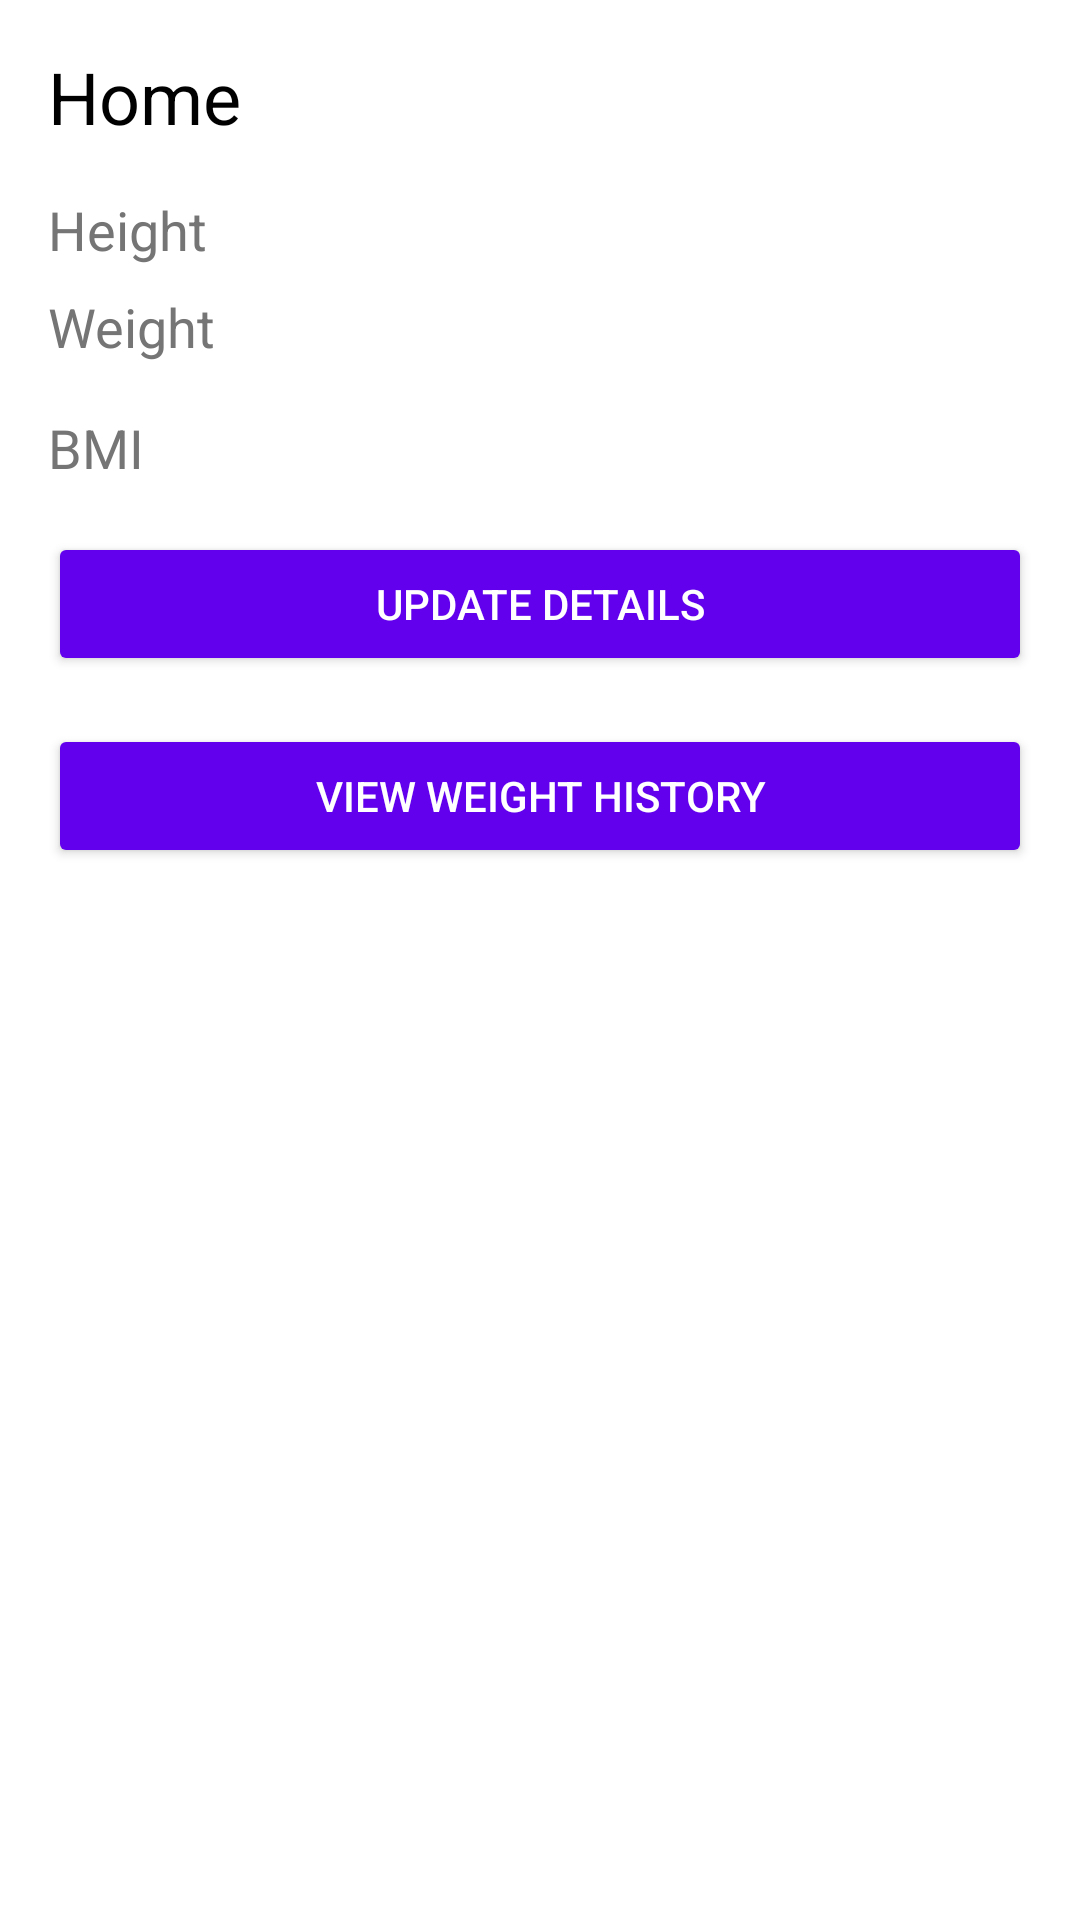

Write the Android layout XML for this screen, with the resource values it uses.
<!-- AndroidManifest.xml: application theme Theme.BMI -->
<!-- res/layout/activity_home.xml -->
<LinearLayout
    xmlns:android="http://schemas.android.com/apk/res/android"
    android:layout_width="match_parent"
    android:layout_height="match_parent"
    android:orientation="vertical"
    android:padding="16dp"
    android:background="@color/backgroundColor">

    <TextView
        android:layout_width="match_parent"
        android:layout_height="wrap_content"
        android:text="Home"
        android:textSize="24sp"
        android:textColor="@color/textColorPrimary"
        android:layout_marginBottom="16dp" />

    <TextView
        android:id="@+id/height_text_view"
        android:layout_width="match_parent"
        android:layout_height="wrap_content"
        android:text="Height"
        android:textSize="18sp"
        android:textColor="@color/textColorSecondary"
        android:layout_marginBottom="8dp" />

    <TextView
        android:id="@+id/weight_text_view"
        android:layout_width="match_parent"
        android:layout_height="wrap_content"
        android:text="Weight"
        android:textSize="18sp"
        android:textColor="@color/textColorSecondary"
        android:layout_marginBottom="16dp" />
    <TextView
        android:id="@+id/bmi_text_view"
        android:layout_width="match_parent"
        android:layout_height="wrap_content"
        android:text="BMI"
        android:textSize="18sp"
        android:textColor="@color/textColorSecondary"
        android:layout_marginBottom="16dp" />
    <Button
        android:id="@+id/update_details_button"
        android:layout_width="match_parent"
        android:layout_height="wrap_content"
        android:text="Update Details"
        android:padding="12dp"
        android:onClick="onUpdateDetailsClick"
        android:backgroundTint="@color/colorPrimary"
        android:textColor="@color/backgroundColor"
        android:layout_marginBottom="16dp" />

    <Button
        android:id="@+id/view_weight_history_button"
        android:layout_width="match_parent"
        android:layout_height="wrap_content"
        android:text="View Weight History"
        android:padding="12dp"
        android:onClick="onViewWeightHistoryClick"
        android:backgroundTint="@color/colorPrimary"
        android:textColor="@color/backgroundColor" />
</LinearLayout>
<!-- resources referenced by this layout -->
<resources>
  <color name="backgroundColor">#FFFFFF</color>
  <color name="colorPrimary">#6200EE</color>
  <color name="textColorPrimary">#000000</color>
  <color name="textColorSecondary">#757575</color>
  <style name="Theme.BMI" parent="Base.Theme.BMI" />
  <style name="Base.Theme.BMI" parent="Theme.Material3.DayNight.NoActionBar">
          
          
      </style>
</resources>
